Run: headless pygame with SDL's dummy video driver; simulated clock (each Clock.tick advances the game by its frame time, no real sleeping); random seed 0; keys injected as events and as key.get_pressed() state; mouse plan: one left click at the window centre at the start of phase 2, then a move to the lower-right quarter at the start of phase 3.
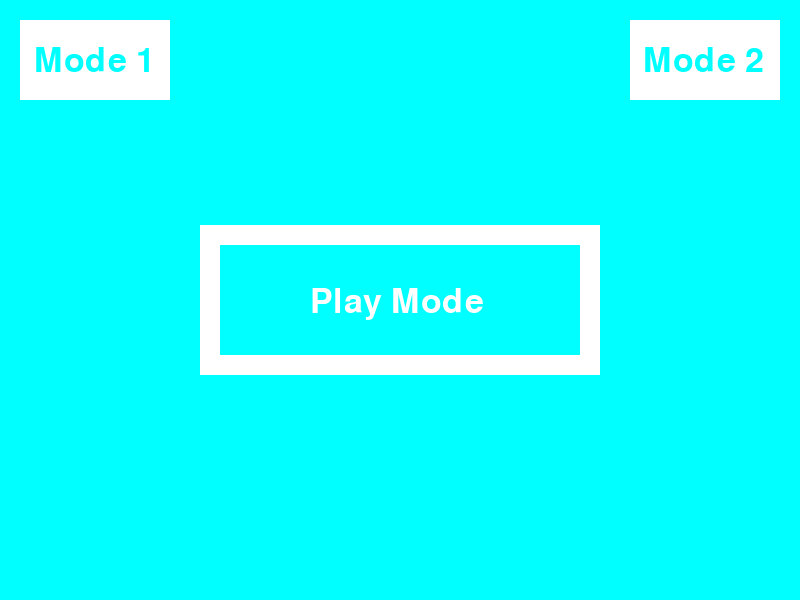
Frame 1 of 4 · flips 1–60 · no input
Frame 2 of 4 · flips 61–180 · clicked the window centre · tapped SPACE, RETURN · held RIGHT (→), D · screen unchanged from frame 1, image omitted
Frame 3 of 4 · flips 181–300 · moved the mouse to the lower-right quarter · held DOWN (↓), S · screen unchanged from frame 2, image omitted
Frame 4 of 4 · flips 301–420 · held LEFT (←), A, UP (↑), W · screen unchanged from frame 3, image omitted

The pygame program that drew these frames:

## -------------------------------------------------------------------- IMPORTS

import pygame, sys, random


## -------------------------------------------------------------------- CLASSES
## --------- BASIC ---------
class Enemy:
    def __init__(self):
        self.pos = (random.randint(1,760), random.randint(1,560))
        self.speed = (random.randint(-50,50), random.randint(-50,50))
        self.color = (random.randint(50,200),random.randint(50,200),random.randint(50,200))
        self.size = (random.randint(10,35),random.randint(10,35))
        self.current_size = (0,0)
        self.growing = True
        return
    def move(self):
        x = self.pos[0] + (self.speed[0] * timer.get_frame_duration())
        y = self.pos[1] + (self.speed[1] * timer.get_frame_duration())
        self.pos = (x, y)
        self.bounce()      
        gameDisplay.fill(self.color, rect=[self.pos[0],self.pos[1],self.current_size[0],self.current_size[1]])
        return
    
    def bounce(self):
        if self.pos[0] > (800-self.size[0]) or self.pos[0] < 0:
            self.speed = (self.speed[0]*-1, self.speed[1])
        if self.pos[1] > (600-self.size[1]) or self.pos[1] < 0:
            self.speed = (self.speed[0], self.speed[1]*-1)
        return
        
    def spawn(self):
        if self.current_size > self.size:
            self.growing = False
        else:
            self.current_size = (self.current_size[0]+self.size[0]/100,self.current_size[1]+self.size[1]/100)
        gameDisplay.fill(self.color, rect=[self.pos[0],self.pos[1],self.current_size[0],self.current_size[1]])
    def __str__(self):
        return '('+str(self.pos)+','+str(self.speed)+','+str(self.color)+','+str(self.size)+')'
    
class Character:
    def __init__(self,pos):
        self.x0=pos[0]
        self.y0=pos[1]
        self.size = (30,30)
       
    def is_Touching(self,pos,height,width):
        x=[self.x0,pos[0]] # character x,  enemy x  Anything 0 is character
        y=[self.y0,pos[1]] # character y,  enemy y  Anything 1 is enemy
        w=[self.size[0],width]
        h=[self.size[1],height]
        
        if (x[1]+w[1]>=x[0]>=x[1]) and (y[1]+h[1]>=y[0]>=y[1]):
            return True
        if (x[0]+w[0]>=x[1]>=x[0]) and (y[1]+h[1]>=y[0]>=y[1]):
            return True
        if (x[0]+w[0]>=x[1]>=x[0]) and (y[0]+h[0]>=y[1]>=y[0]):
            return True
        if (x[1]+w[1]>=x[0]>=x[1]) and (y[0]+h[0]>=y[1]>=y[0]):
            return True 
        return False
        
    def set_Location(self,loc):
        self.x0=loc[0]-15
        self.y0=loc[1]-15    
            
    def render(self):
        gameDisplay.fill((0,0,0),rect=[self.x0,self.y0,self.size[1],self.size[0]])


class Clock:
    def __init__(self):
        self.frame_duration = 0.00
        self.this_frame_time = 0
        self.last_frame_time = 0
        return 
    
    def tick(self):
        self.this_frame_time = self.get_time()
        self.frame_duration = (self.this_frame_time - self.last_frame_time) / 1000.000
        self.last_frame_time = self.this_frame_time
        return
    
    def get_time(self):
        return pygame.time.get_ticks()

    def get_frame_duration(self):
        return self.frame_duration
    
    def begin(self):
        self.last_frame_time = self.get_time()
        return

## --------- MODE 1 ---------
class Box_Laser:
    def __init__(self):
        self.size = (40,40)
        possible_pos = [(380,280),(100,100),(100,460),(660,100),(660,460)]
        self.pos = possible_pos[random.randint(0,4)]
        self.color = (175,1,1)
        self.current_color = [5,1,1]
        self.current_size = (0,0)
        self.growing = True 
        self.charging = False
        self.count = 0
        self.gone = False
        self.lasers = False
        self.new_pos = (0,0)
        return
    
    def spawn(self):
        if self.current_size > self.size:
            self.growing = False
        else:
            self.current_size = (self.current_size[0]+self.size[0]/300,self.current_size[1]+self.size[1]/300)
        gameDisplay.fill((5,1,1), rect=[self.pos[0],self.pos[1],self.current_size[0],self.current_size[1]])  
        
        gameDisplay.fill((5,1,1), rect=[self.pos[0]+10,self.pos[1]-20,self.current_size[0]/2,self.current_size[1]/2]) 
              
        gameDisplay.fill((5,1,1), rect=[self.pos[0]-20,self.pos[1]+10,self.current_size[0]/2,self.current_size[1]/2]) 
       
        gameDisplay.fill((5,1,1), rect=[self.pos[0]+40,self.pos[1]+10,self.current_size[0]/2,self.current_size[1]/2])    
           
        gameDisplay.fill((5,1,1), rect=[self.pos[0]+10,self.pos[1]+40,self.current_size[0]/2,self.current_size[1]/2])      
        return    
    
    def charge(self):
        if self.current_color[0] < 255:
            self.charging = True
            self.current_color[0] += 1
            self.new_pos=self.pos
            gameDisplay.fill(self.current_color, rect=[self.pos[0],self.pos[1],self.current_size[0],self.current_size[1]])         
            gameDisplay.fill((5,1,1), rect=[self.pos[0]+10,self.pos[1]-20,self.current_size[0]/2,self.current_size[1]/2])
            gameDisplay.fill((5,1,1), rect=[self.pos[0]-20,self.pos[1]+10,self.current_size[0]/2,self.current_size[1]/2])
            gameDisplay.fill((5,1,1), rect=[self.pos[0]+40,self.pos[1]+10,self.current_size[0]/2,self.current_size[1]/2])        
            gameDisplay.fill((5,1,1), rect=[self.pos[0]+10,self.pos[1]+40,self.current_size[0]/2,self.current_size[1]/2])
        elif self.count == 250 and not self.gone:      
            self.color = (self.color[0]+(255-self.color[0])/10,self.color[1]+(255-self.color[1])/10,self.color[2]+(255-self.color[2])/10)
            gameDisplay.fill(self.color, rect=[self.pos[0]+10,0,20,1000])
            gameDisplay.fill(self.color, rect=[0,self.pos[1]+10,1000,20])
            #gameDisplay.fill(self.color, rect=[self.pos[0],self.pos[1],self.current_size[0],self.current_size[1]])
        else:      
            self.charging = False
            self.lasers = True
            gameDisplay.fill(self.color, rect=[self.pos[0]+10,0,20,1000])
            gameDisplay.fill(self.color, rect=[0,self.pos[1]+10,1000,20])
            #gameDisplay.fill(self.color, rect=[self.pos[0],self.pos[1],self.current_size[0],self.current_size[1]]) 
            self.count += 1 
        if self.color[1] > 245:
            self.gone = True
            self.lasers = False
        return


class Chaser_Enemy:
    def __init__(self):
        self.pos = (random.randint(1,760), random.randint(1,560))
        self.color = (random.randint(200,250),random.randint(200,250),random.randint(200,250))
        self.size = (30,30)
        self.current_size = (0,0)
        self.growing = True
        self.speed = random.randint(10,30)
        return
        
    def spawn(self):
        if self.current_size > self.size:
            self.growing = False
        else:
            self.current_size = (self.current_size[0]+self.size[0]/100,self.current_size[1]+self.size[1]/100)
        gameDisplay.fill((random.randint(200,250),random.randint(200,250),random.randint(200,250)), rect=[self.pos[0],self.pos[1],self.current_size[0],self.current_size[1]])
        return
        
    def chase(self, player):
        x = self.pos[0] + (((player.x0)-self.pos[0]) * timer.get_frame_duration() *1.8 )
        y = self.pos[1] + (((player.y0)-self.pos[1]) * timer.get_frame_duration() *1.8 )
        self.pos = (x,y)
        gameDisplay.fill(self.color, rect=[self.pos[0],self.pos[1],self.current_size[0],self.current_size[1]])
        return
        
    def __str__(self):
        return '('+str(self.pos)+','+str(self.speed)+','+str(self.color)+','+str(self.size)+')'

## --------- MODE 2 ---------
class Coll:
    def __init__(self):
        self.pos = (random.randint(1,w_board-35), random.randint(1,h_board-35))
        self.color = ( reds[random.randint(0,len(reds)-1)],0,0)
        self.size = (20,20)
        self.current_size = (0,0)
        self.growing = True
        return
    def spawn(self):
        if self.current_size > self.size:
            self.growing = False
        else:
            self.current_size = (self.current_size[0]+self.size[0]/100,self.current_size[1]+self.size[1]/100)
        gameDisplay.fill( (random.randint(c_minred,c_maxred),0,0), \
            rect=[self.pos[0],self.pos[1],self.current_size[0],self.current_size[1]])        
    def deactivate(self):
        gameDisplay.fill( (224,224,224), \
            rect=[self.pos[0],self.pos[1],self.current_size[0],self.current_size[1]])         
    def emphasis(self,i):
        ##outside
        out_rect = [self.pos[0]-i,self.pos[1]-i,self.current_size[0]+2*i,self.current_size[1]+2*i]
        gameDisplay.fill( (grays[i],grays[i],grays[i]), \
            rect=out_rect )         
    def render(self,i): 
        ##main
        gameDisplay.fill( (reds[i],0,0), \
            rect=[self.pos[0],self.pos[1],self.current_size[0],self.current_size[1]] )
        
    def __str__(self):
        return '('+str(self.pos)+','+str(self.speed)+','+str(self.color)+','+str(self.size)+')' 

## ------ MISC FUNCTIONS ------
def circle_freeze():
    pygame.draw.circle(gameDisplay,(255,0,0),(char.x0+15,char.y0+15 ),40,2)
    pygame.display.update()
    pygame.time.delay(1250)

## ---------------------------------------------------------------- PYGAME.INIT
print(pygame.init())


## -------------------------------------------------------------------- GLOBALS
## COLORS
black,white,red = (0,0,0),(255,255,255),(255,0,0)
col=[255,0]

## bright red to maroony red
c_minred = 150
c_maxred = 235
reds = list(range(c_minred,c_maxred,3))+[c_maxred]+list(range(c_maxred,c_minred,-3))
c_maxgray = 254
c_mingray = c_maxgray-(len(reds)-1)//2
grays = list(range(c_maxgray,c_mingray,-1))+[c_mingray]+list(range(c_mingray,c_maxgray,1))

## FONTS
font=pygame.font.Font(None,50)
font2=pygame.font.Font(None,35)


## --------------------------------------------------------------- INITIALIZING

## OBJECT LISTS (keep track of which objects are present in the board)
box_laser_list = []
chaser_list = [] 
enemy_list = []
coll_list = []

## TIMER SETUP
timer = Clock()
timer.begin()

tick_interval = 1.00
tick_time = 0

delay_duration = 5

## SURFACE SETUP (what goes inside is tuple of parameters, don't forget double parenthesis)
w_board = 800 ## board width
h_board = 600 ## board height
gameDisplay = pygame.display.set_mode( (w_board,h_board) )


## DISPLAY SETUP
pygame.display.set_caption("FUck my life")     ## window title

## ENEMY SETUP
enemy = Enemy()
enemy_list.append(enemy)

## CHARACTER SETUP
char = Character((400,300))

## COLL SETUP
ct_collected = 0     ## number of collected coll in mode 2
rd = 0              ## counts how many enemy spawns since last collectible
every_rd = 3        ## new collectible every 3 enemy spawn
red_ind = 0 ## counts index of reds list (color of colls)
red_interval = 2 ## how many cycles before red color increases
round_ct = 0 ## counts cycles since last red change

## LOGIC
sequence=True
gameExit=False
menuState=True
gameState=False
exitState=False

hasClick=True
mode1=False
mode2=False


## --------------------------------------------------------------- GAME LOOP

while not gameExit:
    for event in pygame.event.get():
        if event.type == pygame.QUIT:
            gameExit = True  
        if exitState and event.type == pygame.MOUSEBUTTONDOWN:
            if 780>=a[0]>=630 and 580>=a[1]>=500:
                exitState=False
                menuState=True
                mode1=False
                mode2=False   #Reseting everything when menu is clicked
                sequence=True
                enemy_list = []
                box_laser = Box_Laser()
                chaser_list = [] 
                enemy_list = []                
                col=[255,0,255]
            elif 170>=a[0]>=20 and 580>=a[1]>=500:
                exitState=False  #if exit, then leaves the loop
                gameExit = True
        if menuState and event.type == pygame.MOUSEBUTTONDOWN: 
            if 170>=a[0]>=20 and 100>=a[1]>=20: #at the menu, sets gamemode
                mode1=True #Original version
                mode2=False
            if 780>=a[0]>=630 and 100>=a[1]>=20:
                mode2=True #Second Version
                mode1=False
            if 600>=a[0]>=200 and 375>=a[1]>=225:
                if mode1 or mode2: #Only leaves the menu state when a mode is pressed
                    hasClick=True
                    menuState=False
                    gameState=True
                else:
                    hasClick=False #if no mode, then passes boolean to menustate if statement
                                       
            
    if menuState: ## --------------------------------------------- menuState --
        gameDisplay.fill((0,255,255)) #blue background
        if mode1:
            gameDisplay.fill((70,220,255),rect=[5,7,180,105])
        if mode2:
            gameDisplay.fill((70,220,255),rect=[615,7,180,105])
            
        gameDisplay.fill((255,255,255),rect=[200,225,400,150])
        gameDisplay.fill((0,255,255),rect=[220,245,360,110]) #white boxes
        gameDisplay.fill((255,255,255),rect=[20,20,150,80])
        gameDisplay.fill((255,255,255),rect=[630,20,150,80])        
        text=font.render("Play Mode",1,(255,255,255))   #text
        text2=font.render("Mode 1",1,(0,255,255))
        gameDisplay.blit(text2,(34,44))
        text2=font.render("Mode 2",1,(0,255,255)) 
        gameDisplay.blit(text2,(643,44))
        gameDisplay.blit(text,(310,285))
        

        if not hasClick: #This part sends a message to user that they need to pick
            text=font2.render("Please select a game mode (1 or 2)",1,(255,255,255))
            gameDisplay.blit(text,(200,380))           
        #gameDisplay.fill((0,0,0))
        a=pygame.mouse.get_pos()
        if 170>=a[0]>=20 and 100>=a[1]>=20: #mouseover instructions
            text=font2.render("Play Runaway mode: Dodge enemies for as long as you can!",1,(255,255,255))
            gameDisplay.blit(text,(45,500))
        if 780>=a[0]>=630 and 100>=a[1]>=20:
            text=font2.render("Play Collector's mode: Dodge enemies and collect pulsing boxes!",1,(255,255,255))
            gameDisplay.blit(text,(15,500))            
        
    if gameState: ## --------------------------------------------  gameState --
        ## ----------------------------------------------- mode1 --------------
        if mode1:
            tick_time += timer.get_frame_duration()
            if tick_time > tick_interval:
                print('new_enemy!')
                tick_time = 0
                enemy = Enemy()
                enemy_list.append(enemy)
                print(len(enemy_list))  
                if len(enemy_list) / 5 == 1:
                    chaser = Chaser_Enemy()
                    chaser_list.append(chaser)
                    print(len(chaser_list))
                if len(enemy_list) % 15 == 0:
                    box_laser = Box_Laser()
                    box_laser_list.append(box_laser)
            
                    
            ## DISPLAYING EVERYTHING
            gameDisplay.fill(white)   #white clears what was behind it
    
            ## Char location
            char.set_Location(pygame.mouse.get_pos())
            char.render()
            
            ## Box lasers
            for box_laser in box_laser_list:
                if box_laser.growing:
                    box_laser.spawn()
                elif not box_laser.gone:
                    box_laser.charge()
                ## if box_laser is charging or growing and char.is_touching box or lasers  
                if (box_laser.charging or box_laser.growing) and ( \
                    char.is_Touching(box_laser.pos,40,40) or \
                    char.is_Touching((box_laser.pos[0]-20,box_laser.pos[1]+10),20,20) or \
                    char.is_Touching((box_laser.pos[0]+10,box_laser.pos[1]-20),20,20) or \
                    char.is_Touching((box_laser.pos[0]+40,box_laser.pos[1]+10),20,20) or \
                    char.is_Touching((box_laser.pos[0]+10,box_laser.pos[1]+40),20,20) \
                    ): 
                    print('here') ##remove later
                    ## gamestate to exitstate
                    gameState=False
                    exitState=True
                    ## circle around frozen gameplay
                    circle_freeze()
                    break
                
                ## if box_laser is grown and on screen and char.is_touching box or lasers
                if box_laser.lasers and (not box_laser.gone) and (\
                    char.is_Touching((0,box_laser.pos[1]+10),20,1000) or \
                    char.is_Touching((box_laser.pos[0]+10,0),1000,20) \
                    ):
                    print('there') ##remove later
                    ## gamestate to exitstate
                    gameState=False
                    exitState=True
                    ## circle around frozen gameplay
                    circle_freeze()
                    break  
            
            ## Enemies
            for enemy in enemy_list:
                ## if character is touching enemy and enemy isn't growing, game over
                if char.is_Touching(enemy.pos,enemy.size[0],enemy.size[1]) and not enemy.growing:
                    ## gamestate to exitstate
                    gameState=False
                    exitState=True
                    ## circle around frozen gameplay
                    circle_freeze()
                    break
                ## if enemy is growing, no game over if char.is_touching enemy
                if enemy.growing:
                    enemy.spawn()
                else:
                    enemy.move()
            
            ## Chasers
            for chaser in chaser_list:
                ## if character is touching chaser and enemy isn't growing, game over
                if char.is_Touching(chaser.pos,chaser.size[0],chaser.size[1]) and not chaser.growing:
                    ## gamestate to exitstate
                    gameState=False
                    exitState=True
                    ## circle around frozen gameplay
                    circle_freeze()
                    break
                ## if chaser is growing, no game over if char.is_touching chaser
                if chaser.growing:
                    chaser.spawn()        
                else:
                    chaser.chase(char)
        
        ## ----------------------------------------------- mode2 --------------
        if mode2:
            tick_time += timer.get_frame_duration()
            
            round_ct +=1 ## counts cycles since last red color change
            ## changes red color for pulsing col
            if round_ct>red_interval:
                round_ct = 0
                red_ind += 1
                if red_ind >= len(reds):
                    red_ind = 0  
                    
            ## spawns ENEMIES
            if tick_time > tick_interval:
                print('new_enemy!')
                tick_time = 0
                enemy = Enemy()
                enemy_list.append(enemy)
                print(len(enemy_list)) 
                
                rd +=1 ## rounds since last coll spawn    
            
            ## spawns COL 
            if rd > every_rd:
                print('--new_col--')
                coll = Coll()
                coll_list.append(coll)
                rd = 0            

            ## DISPLAYING EVERYTHING
            gameDisplay.fill(white)   #white clears what was behind it
            
            ## Coll emplasis (behind everything else)
            for coll in coll_list:
                if not coll.growing:
                    coll.emphasis(red_ind)            
    
            ## Char location
            char.set_Location(pygame.mouse.get_pos())
            char.render()
            
            ## Coll
            for coll in coll_list:
                ## setting color for uniform flicker
                coll.color = (reds[red_ind],0,0)
                ## if char.is_touching coll, collect item, even if growing
                if char.is_Touching(coll.pos,30,30):
                    print("COLLECTED")
                    coll.deactivate()
                    ct_collected +=1
                    coll_list.pop(coll_list.index(coll))
                ## if not char.is_touching coll, coll is growing continue growing
                elif coll.growing:
                    coll.spawn()
                else:
                    coll.render(red_ind)            
             
            ## Enemies
            for enemy in enemy_list:
                ## if character is touching enemy and enemy isn't growing, game over
                if char.is_Touching(enemy.pos,enemy.size[0],enemy.size[1]) and not enemy.growing:
                    ## gamestate to exitstate
                    gameState=False
                    exitState=True
                    ## circle around frozen gameplay
                    circle_freeze()
                    break
                ## if enemy is growing, no game over if char.is_touching enemy
                if enemy.growing:
                    enemy.spawn()
                else:
                    enemy.move()
            

    if exitState: ## --------------------------------------------- exitState --
        a=pygame.mouse.get_pos()
        if col[0]>0 and sequence: ##column is list of [255,255,255] outside while loops for color manipulation
            gameDisplay.fill((col[0],col[0],col[0])) 
            col[0]-=1
        if col[0]==0: ## delaying for fade effect
            sequence = False
            pygame.time.delay(500)
        if not sequence and col[0]<=255: ##fading in game over text
            text = font.render("Game Over",1,(col[0],col[0],col[0]))
            gameDisplay.blit(text,(300,150))
            col[0]+=1
        elif not sequence and col[1]<=255: ## exit and menu buttons fade in
            gameDisplay.fill((col[1],col[1],col[1]),rect=[20,500,150,80])
            gameDisplay.fill((col[1],col[1],col[1]),rect=[630,500,150,80])  
            text=font.render("Exit",1,(0,0,0))
            text2=font.render("Menu",1,(0,0,0))
            gameDisplay.blit(text,(57,525))
            gameDisplay.blit(text2,(655,525))
            col[1]+=1     
        
    ##artificial delay
    pygame.time.delay(delay_duration)
    
    pygame.display.update()
    timer.tick()
#only updates specific area mentioned, but if no parameters its like flip,update is more versatile
#pygame.display.update()

#unitializing everything
pygame.quit()
